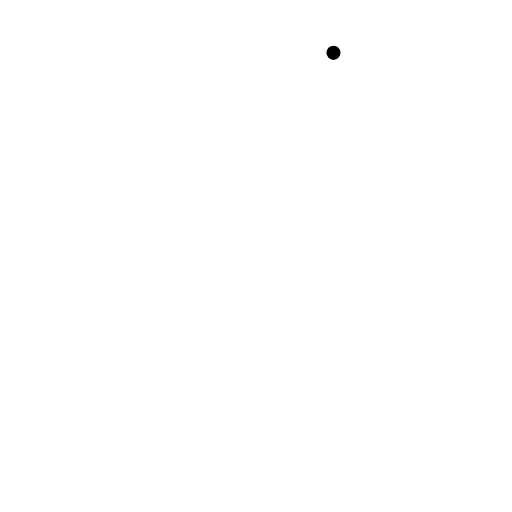
t = 0.00 s
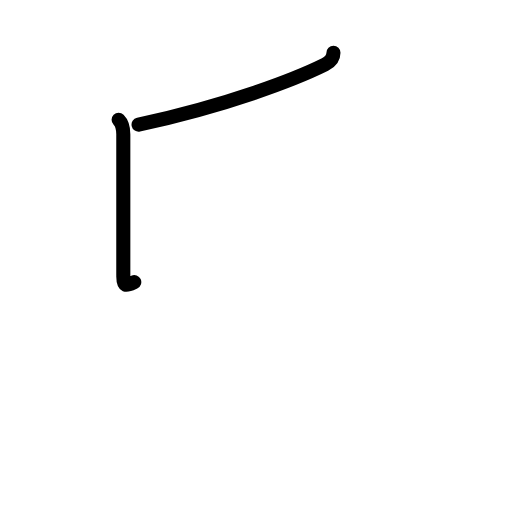
t = 1.63 s
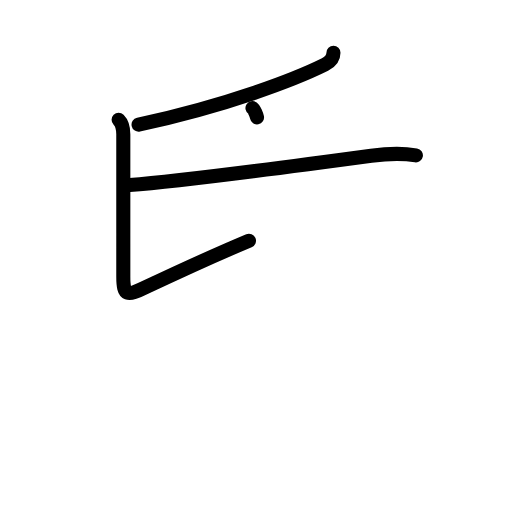
t = 3.17 s
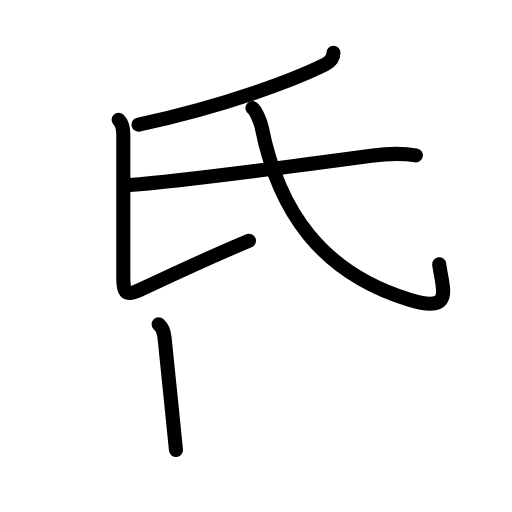
t = 4.83 s
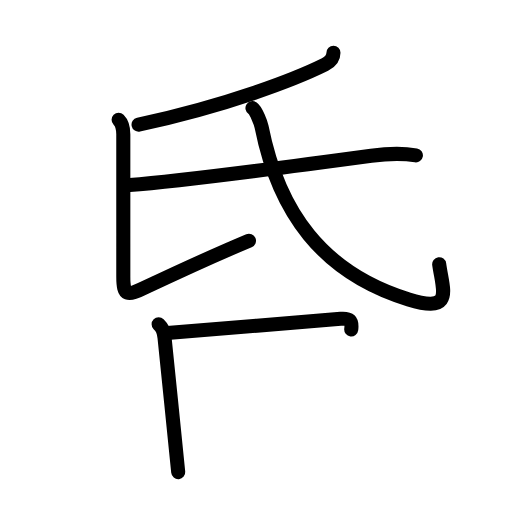
t = 5.38 s
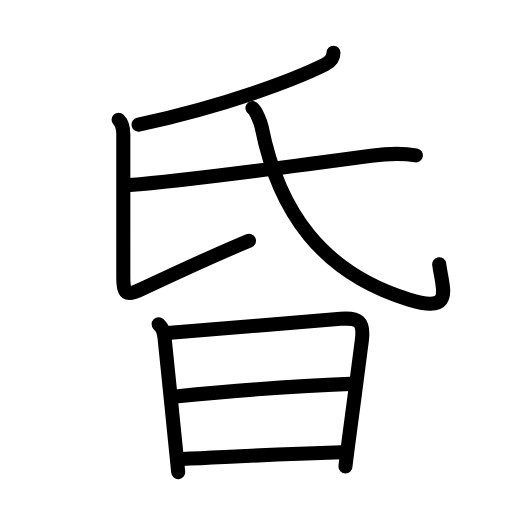
t = 8.00 s

The animated SVG that drew these frames (rendered in a browser with its animation timeline set to each time). Animation: 27 SMIL elements (animate=27); one cycle of 8.00 s.

<?xml version="1.0" encoding="UTF-8"?>
<!--
AniKanjiVG is licensed by CC-BY-SA Paul C. Sommerhoff (https://bitbucket.org/sommerhoff/anikanjivg).
AniKanjiVG uses KanjiVG which is licensed by CC-BY-SA Ulrich Apel (http://kanjivg.tagaini.net).
See also http://creativecommons.org/licenses/by-sa/3.0/
-->
<svg xmlns:kvg='http://kanjivg.tagaini.net' xmlns='http://www.w3.org/2000/svg' width='109' height='109' viewBox='0 0 109 109' style='fill:none;stroke:#000000;stroke-width:3;stroke-linecap:round;stroke-linejoin:round;' id="kvg:kanji_0660f"><g id="kvg:0660f" kvg:element="昏"><g id="kvg:0660f-g1" kvg:element="氏" kvg:position="top" kvg:radical="nelson"><path id="kvg:0660f-s1" kvg:type="㇒" d="M70.99,11.25c0,1.12-0.58,1.89-1.8,2.49c-6.07,3.01-20.07,8.51-39.69,12.8"><animate attributeName="d" begin="0.0s" dur="0.5s" from="M70.99,11.25C70.99,11.25,70.99,11.25,70.99,11.25" to="M70.99,11.25c0,1.12-0.58,1.89-1.8,2.49" />
<animate attributeName="d" begin="0.5s" dur="0.5s" from="M70.99,11.25c0,1.12-0.58,1.89-1.8,2.49c0,0,0,0,0,0,0" to="M70.99,11.25c0,1.12-0.58,1.89-1.8,2.49c-6.07,3.01-20.07,8.51-39.69,12.8" />
</path>
<path id="kvg:0660f-s2" kvg:type="㇙" d="M25.25,25.48c0.76,0.76,1,1.77,1,3.1c0,1.44,0,23.75,0,30.3c0,4.28,0.86,4.12,4.67,2.32C36.38,58.62,48,53.35,53,51.25"><animate attributeName="d" begin="1.0s" dur="0.25s" from="M25.25,25.48C25.25,25.48,25.25,25.48,25.25,25.48" to="M25.25,25.48c0.76,0.76,1,1.77,1,3.1" />
<animate attributeName="d" begin="1.25s" dur="0.25s" from="M25.25,25.48c0.76,0.76,1,1.77,1,3.1c0,0,0,0,0,0,0" to="M25.25,25.48c0.76,0.76,1,1.77,1,3.1c0,1.44,0,23.75,0,30.3" />
<animate attributeName="d" begin="1.5s" dur="0.25s" from="M25.25,25.48c0.76,0.76,1,1.77,1,3.1c0,1.44,0,23.75,0,30.3c0,0,0,0,0,0,0" to="M25.25,25.48c0.76,0.76,1,1.77,1,3.1c0,1.44,0,23.75,0,30.3c0,4.28,0.86,4.12,4.67,2.32" />
<animate attributeName="d" begin="1.75s" dur="0.25s" from="M25.25,25.48c0.76,0.76,1,1.77,1,3.1c0,1.44,0,23.75,0,30.3c0,4.28,0.86,4.12,4.67,2.32c0,0,0,0,0,0,0" to="M25.25,25.48c0.76,0.76,1,1.77,1,3.1c0,1.44,0,23.75,0,30.3c0,4.28,0.86,4.12,4.67,2.32C36.38,58.62,48,53.35,53,51.25" />
<animate attributeName="d" begin="0s" dur="1.0s" from="M-100,-100" to="M-100,-100" />
</path>
<path id="kvg:0660f-s3" kvg:type="㇐" d="M27.63,39.4c11.47-0.88,36.87-4.28,51.4-6.24c3.25-0.44,6.32-0.62,9.51-0.09"><animate attributeName="d" begin="2.0s" dur="0.5s" from="M27.63,39.4C27.63,39.4,27.63,39.4,27.63,39.4" to="M27.63,39.4c11.47-0.88,36.87-4.28,51.4-6.24" />
<animate attributeName="d" begin="2.5s" dur="0.5s" from="M27.63,39.4c11.47-0.88,36.87-4.28,51.4-6.24c0,0,0,0,0,0,0" to="M27.63,39.4c11.47-0.88,36.87-4.28,51.4-6.24c3.25-0.44,6.32-0.62,9.51-0.09" />
<animate attributeName="d" begin="0s" dur="2.0s" from="M-100,-100" to="M-100,-100" />
</path>
<path id="kvg:0660f-s4" kvg:type="㇂" d="M53.75,23.01c0.75,0.49,1.77,3.14,1.93,3.95C59.29,45.1,68.55,58.07,87,63.75c9.75,3,7.25-2,6.5-7.5"><animate attributeName="d" begin="3.0s" dur="0.3333333333333333s" from="M53.75,23.01C53.75,23.01,53.75,23.01,53.75,23.01" to="M53.75,23.01c0.75,0.49,1.77,3.14,1.93,3.95" />
<animate attributeName="d" begin="3.3333333333333335s" dur="0.3333333333333333s" from="M53.75,23.01c0.75,0.49,1.77,3.14,1.93,3.95c0,0,0,0,0,0,0" to="M53.75,23.01c0.75,0.49,1.77,3.14,1.93,3.95C59.29,45.1,68.55,58.07,87,63.75" />
<animate attributeName="d" begin="3.6666666666666665s" dur="0.3333333333333333s" from="M53.75,23.01c0.75,0.49,1.77,3.14,1.93,3.95C59.29,45.1,68.55,58.07,87,63.75c0,0,0,0,0,0,0" to="M53.75,23.01c0.75,0.49,1.77,3.14,1.93,3.95C59.29,45.1,68.55,58.07,87,63.75c9.75,3,7.25-2,6.5-7.5" />
<animate attributeName="d" begin="0s" dur="3.0s" from="M-100,-100" to="M-100,-100" />
</path>
</g>
<g id="kvg:0660f-g2" kvg:element="日" kvg:position="bottom" kvg:radical="tradit"><path id="kvg:0660f-s5" kvg:type="㇑" d="M33.77,69.04c0.79,0.79,1.09,1.32,1.26,2.87c0.34,3.2,1.25,12.16,1.96,19.22c0.49,4.82,0.88,8.76,0.95,9.38"><animate attributeName="d" begin="4.0s" dur="0.3333333333333333s" from="M33.77,69.04C33.77,69.04,33.77,69.04,33.77,69.04" to="M33.77,69.04c0.79,0.79,1.09,1.32,1.26,2.87" />
<animate attributeName="d" begin="4.333333333333333s" dur="0.3333333333333333s" from="M33.77,69.04c0.79,0.79,1.09,1.32,1.26,2.87c0,0,0,0,0,0,0" to="M33.77,69.04c0.79,0.79,1.09,1.32,1.26,2.87c0.34,3.2,1.25,12.16,1.96,19.22" />
<animate attributeName="d" begin="4.666666666666667s" dur="0.3333333333333333s" from="M33.77,69.04c0.79,0.79,1.09,1.32,1.26,2.87c0.34,3.2,1.25,12.16,1.96,19.22c0,0,0,0,0,0,0" to="M33.77,69.04c0.79,0.79,1.09,1.32,1.26,2.87c0.34,3.2,1.25,12.16,1.96,19.22c0.49,4.82,0.88,8.76,0.95,9.38" />
<animate attributeName="d" begin="0s" dur="4.0s" from="M-100,-100" to="M-100,-100" />
</path>
<path id="kvg:0660f-s6" kvg:type="㇕a" d="M35.62,70.91c4.57-0.37,29.59-2.47,36.89-3.03c3.82-0.3,5.02,0.53,4.53,4.51c-0.5,4.06-1.69,13-2.55,19.47c-0.54,4.09-0.94,7.2-0.94,7.47"><animate attributeName="d" begin="5.0s" dur="0.25s" from="M35.62,70.91C35.62,70.91,35.62,70.91,35.62,70.91" to="M35.62,70.91c4.57-0.37,29.59-2.47,36.89-3.03" />
<animate attributeName="d" begin="5.25s" dur="0.25s" from="M35.62,70.91c4.57-0.37,29.59-2.47,36.89-3.03c0,0,0,0,0,0,0" to="M35.62,70.91c4.57-0.37,29.59-2.47,36.89-3.03c3.82-0.3,5.02,0.53,4.53,4.51" />
<animate attributeName="d" begin="5.5s" dur="0.25s" from="M35.62,70.91c4.57-0.37,29.59-2.47,36.89-3.03c3.82-0.3,5.02,0.53,4.53,4.51c0,0,0,0,0,0,0" to="M35.62,70.91c4.57-0.37,29.59-2.47,36.89-3.03c3.82-0.3,5.02,0.53,4.53,4.51c-0.5,4.06-1.69,13-2.55,19.47" />
<animate attributeName="d" begin="5.75s" dur="0.25s" from="M35.62,70.91c4.57-0.37,29.59-2.47,36.89-3.03c3.82-0.3,5.02,0.53,4.53,4.51c-0.5,4.06-1.69,13-2.55,19.47c0,0,0,0,0,0,0" to="M35.62,70.91c4.57-0.37,29.59-2.47,36.89-3.03c3.82-0.3,5.02,0.53,4.53,4.51c-0.5,4.06-1.69,13-2.55,19.47c-0.54,4.09-0.94,7.2-0.94,7.47" />
<animate attributeName="d" begin="0s" dur="5.0s" from="M-100,-100" to="M-100,-100" />
</path>
<path id="kvg:0660f-s7" kvg:type="㇐a" d="M37.37,84.39c14.26-1.39,26.51-2.26,37.26-2.67"><animate attributeName="d" begin="6.0s" dur="1.0s" from="M37.37,84.39C37.37,84.39,37.37,84.39,37.37,84.39" to="M37.37,84.39c14.26-1.39,26.51-2.26,37.26-2.67" />
<animate attributeName="d" begin="0s" dur="6.0s" from="M-100,-100" to="M-100,-100" />
</path>
<path id="kvg:0660f-s8" kvg:type="㇐a" d="M38.69,97.7c12.94-0.58,18.94-0.95,33.93-1.42"><animate attributeName="d" begin="7.0s" dur="1.0s" from="M38.69,97.7C38.69,97.7,38.69,97.7,38.69,97.7" to="M38.69,97.7c12.94-0.58,18.94-0.95,33.93-1.42" />
<animate attributeName="d" begin="0s" dur="7.0s" from="M-100,-100" to="M-100,-100" />
</path>
</g>
</g>
</svg>
